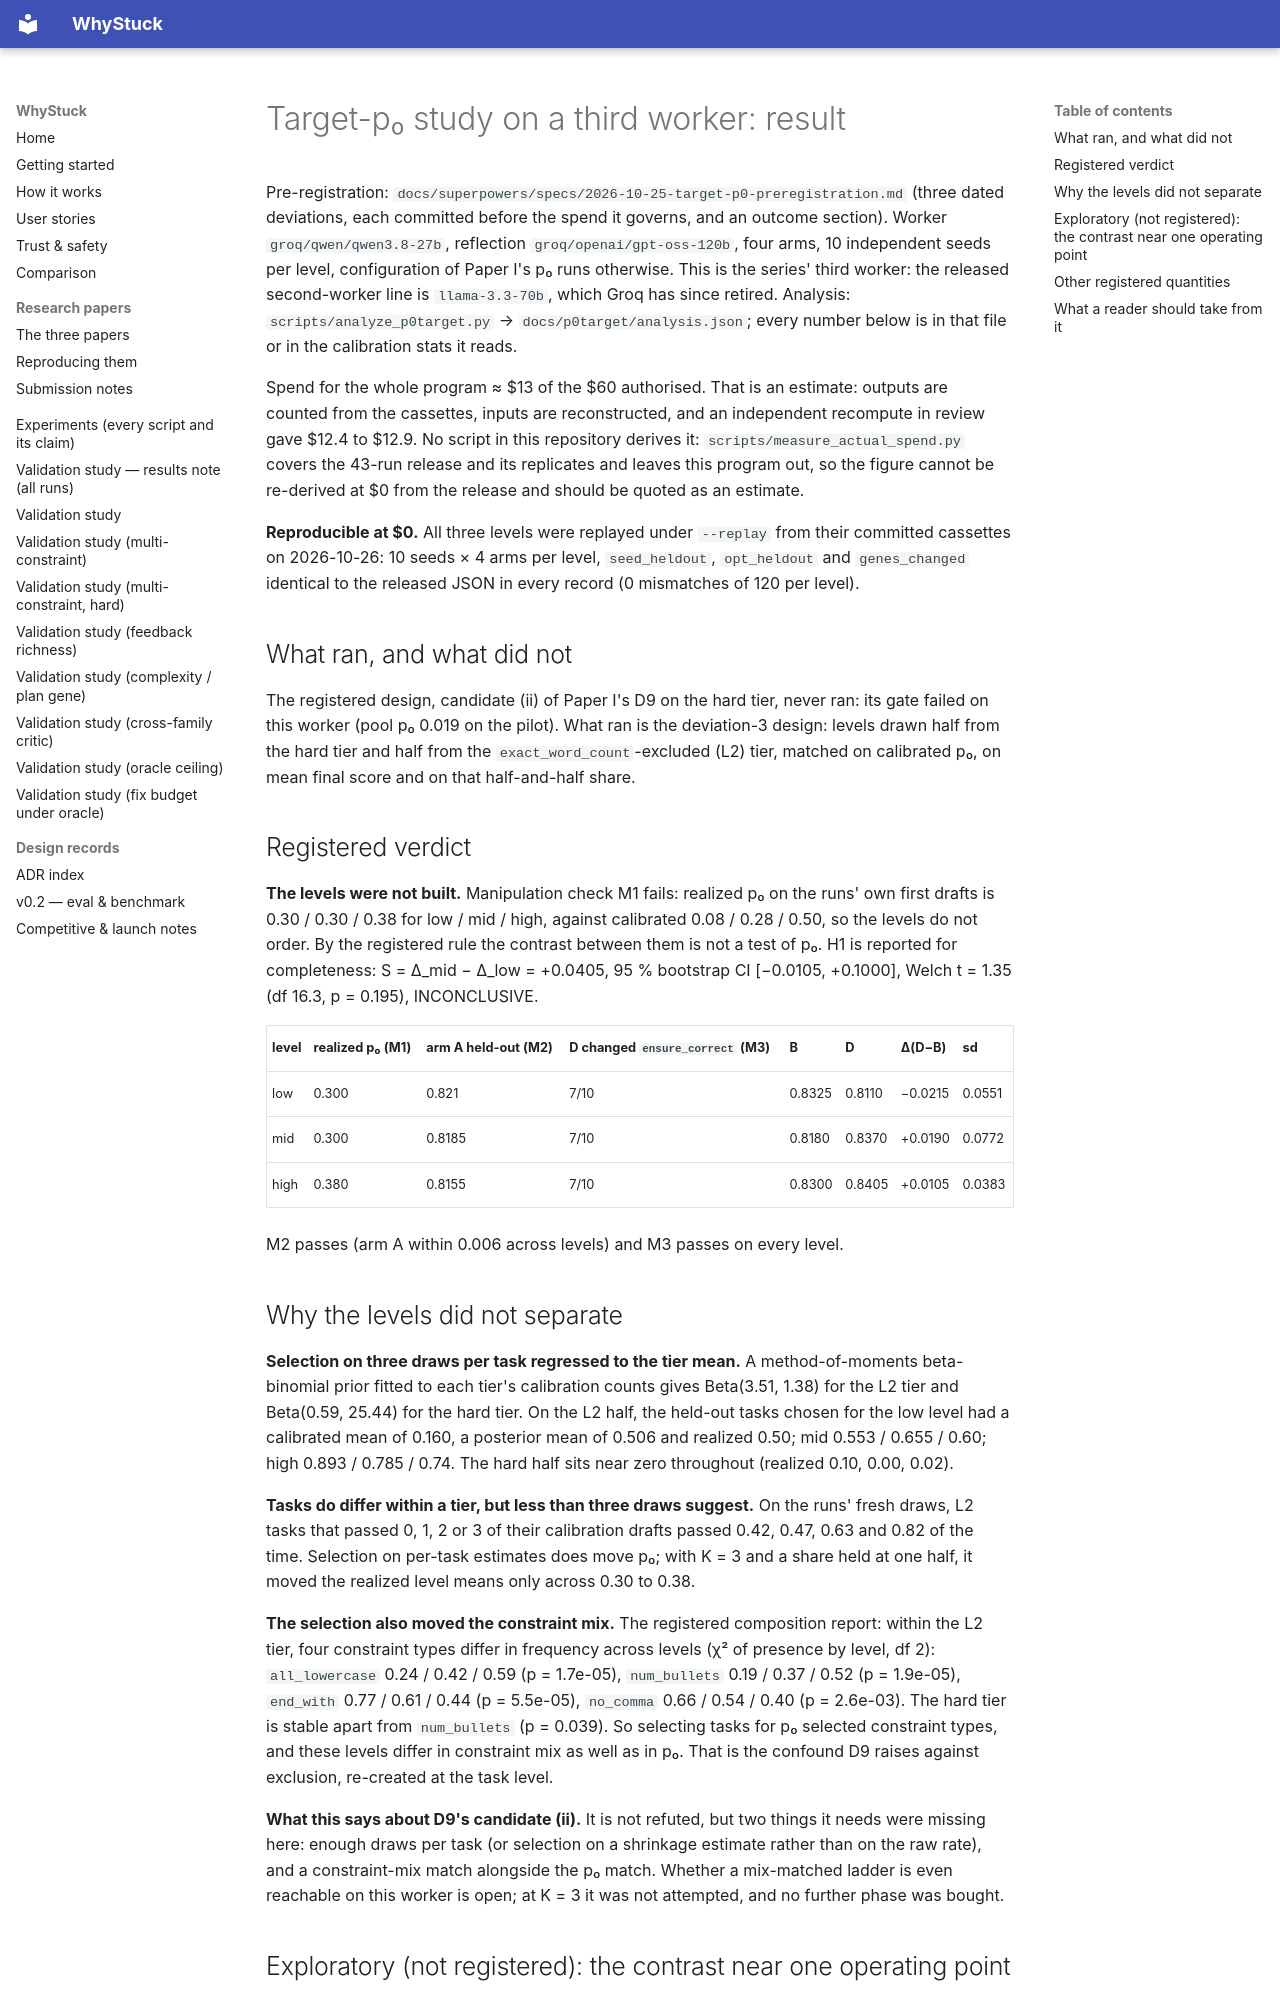

repository: loopgepa/whystuck · page: p0target/REPORT/index.html · generator: mkdocs

# Target-p₀ study on a third worker: result

Pre-registration: `docs/superpowers/specs/2026-10-25-target-p0-preregistration.md` (three dated
deviations, each committed before the spend it governs, and an outcome section). Worker
`groq/qwen/qwen3.8-27b`, reflection `groq/openai/gpt-oss-120b`, four arms, 10 independent seeds per
level, configuration of Paper I's p₀ runs otherwise. This is the series' third worker: the
released second-worker line is `llama-3.3-70b`, which Groq has since retired. Analysis:
`scripts/analyze_p0target.py` → `docs/p0target/analysis.json`; every number below is in that file
or in the calibration stats it reads.

Spend for the whole program ≈ $13 of the $60 authorised. That is an estimate: outputs are counted
from the cassettes, inputs are reconstructed, and an independent recompute in review gave
$12.4 to $12.9. No script in this repository derives it: `scripts/measure_actual_spend.py` covers
the 43-run release and its replicates and leaves this program out, so the figure cannot be
re-derived at $0 from the release and should be quoted as an estimate.

**Reproducible at $0.** All three levels were replayed under `--replay` from their committed
cassettes on 2026-10-26: 10 seeds × 4 arms per level, `seed_heldout`, `opt_heldout` and
`genes_changed` identical to the released JSON in every record (0 mismatches of 120 per level).

## What ran, and what did not

The registered design, candidate (ii) of Paper I's D9 on the hard tier, never ran: its gate failed
on this worker (pool p₀ 0.019 on the pilot). What ran is the deviation-3 design: levels drawn
half from the hard tier and half from the `exact_word_count`-excluded (L2) tier, matched on
calibrated p₀, on mean final score and on that half-and-half share.

## Registered verdict

**The levels were not built.** Manipulation check M1 fails: realized p₀ on the runs' own first
drafts is 0.30 / 0.30 / 0.38 for low / mid / high, against calibrated 0.08 / 0.28 / 0.50, so the
levels do not order. By the registered rule the contrast between them is not a test of p₀. H1 is
reported for completeness: S = Δ_mid − Δ_low = +0.0405, 95 % bootstrap CI [−0.0105, +0.1000],
Welch t = 1.35 (df 16.3, p = 0.195), INCONCLUSIVE.

| level | realized p₀ (M1) | arm A held-out (M2) | D changed `ensure_correct` (M3) | B | D | Δ(D−B) | sd |
|---|---|---|---|---|---|---|---|
| low | 0.300 | 0.821 | 7/10 | 0.8325 | 0.8110 | −0.0215 | 0.0551 |
| mid | 0.300 | 0.8185 | 7/10 | 0.8180 | 0.8370 | +0.0190 | 0.0772 |
| high | 0.380 | 0.8155 | 7/10 | 0.8300 | 0.8405 | +0.0105 | 0.0383 |

M2 passes (arm A within 0.006 across levels) and M3 passes on every level.

## Why the levels did not separate

**Selection on three draws per task regressed to the tier mean.** A method-of-moments
beta-binomial prior fitted to each tier's calibration counts gives Beta(3.51, 1.38) for the L2
tier and Beta(0.59, 25.44) for the hard tier. On the L2 half, the held-out tasks chosen for the low
level had a calibrated mean of 0.160, a posterior mean of 0.506 and realized 0.50; mid 0.553 /
0.655 / 0.60; high 0.893 / 0.785 / 0.74. The hard half sits near zero throughout (realized 0.10,
0.00, 0.02).

**Tasks do differ within a tier, but less than three draws suggest.** On the runs' fresh draws, L2
tasks that passed 0, 1, 2 or 3 of their calibration drafts passed 0.42, 0.47, 0.63 and 0.82 of the
time. Selection on per-task estimates does move p₀; with K = 3 and a share held at one half, it
moved the realized level means only across 0.30 to 0.38.

**The selection also moved the constraint mix.** The registered composition report: within the
L2 tier, four constraint types differ in frequency across levels (χ² of presence by level, df 2):
`all_lowercase` 0.24 / 0.42 / 0.59 (p = 1.7e-05), `num_bullets` 0.19 / 0.37 / 0.52 (p = 1.9e-05),
`end_with` 0.77 / 0.61 / 0.44 (p = 5.5e-05), `no_comma` 0.66 / 0.54 / 0.40 (p = 2.6e-03). The hard
tier is stable apart from `num_bullets` (p = 0.039). So selecting tasks for p₀ selected constraint
types, and these levels differ in constraint mix as well as in p₀. That is the confound D9 raises
against exclusion, re-created at the task level.

**What this says about D9's candidate (ii).** It is not refuted, but two things it needs were
missing here: enough draws per task (or selection on a shrinkage estimate rather than on the raw
rate), and a constraint-mix match alongside the p₀ match. Whether a mix-matched ladder is even
reachable on this worker is open; at K = 3 it was not attempted, and no further phase was bought.
